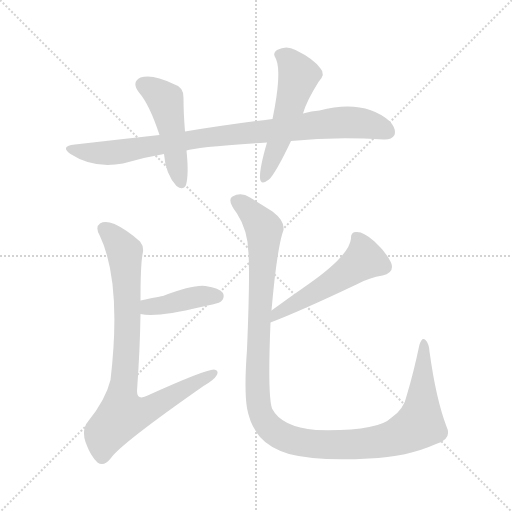
t = 0.00 s
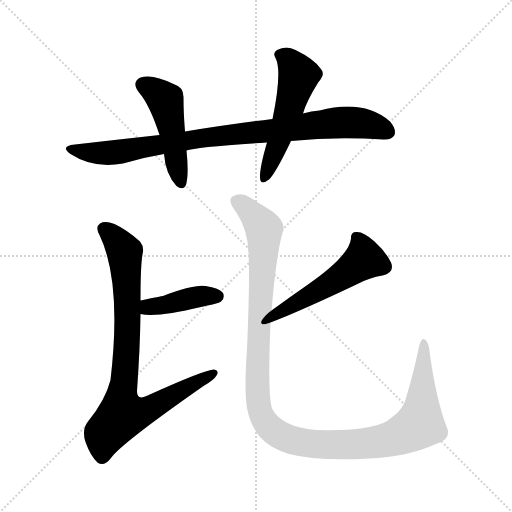
t = 4.50 s
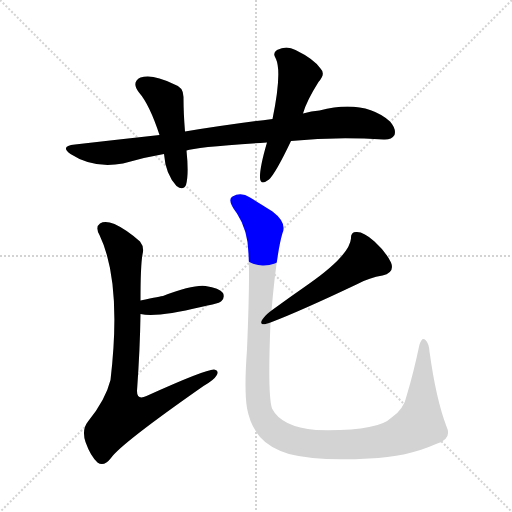
t = 4.68 s
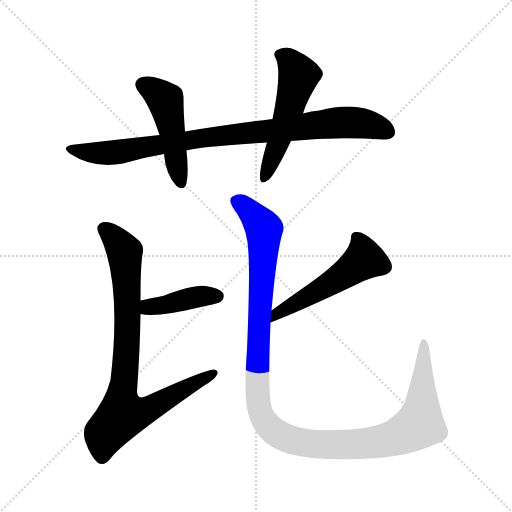
t = 4.85 s
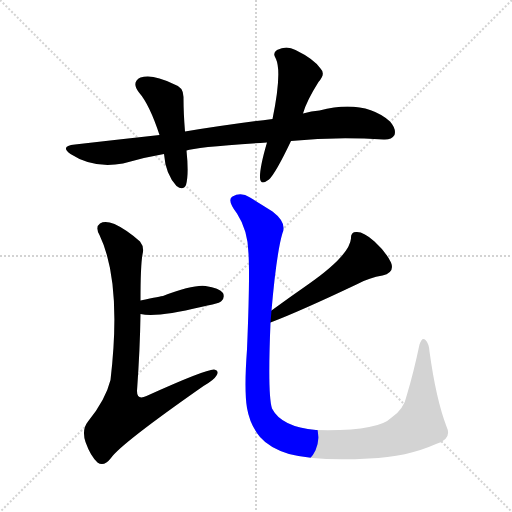
t = 5.03 s
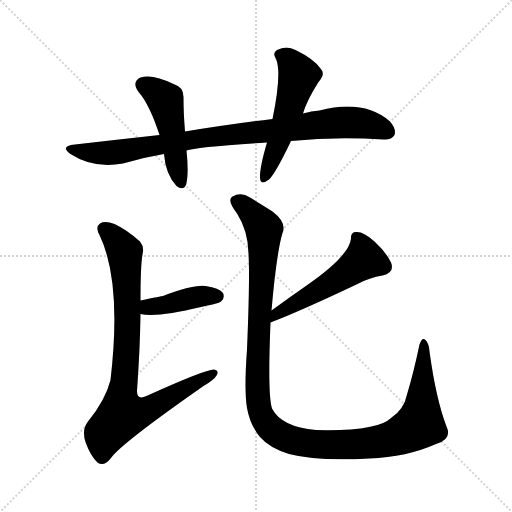
t = 5.74 s

The animated SVG that drew these frames (rendered in a browser with its animation timeline set to each time). Animation: 7 CSS @keyframes rules; one cycle of 5.74 s.

<svg version="1.1" viewBox="0 0 1024 1024" xmlns="http://www.w3.org/2000/svg">
  <g stroke="lightgray" stroke-dasharray="1,1" stroke-width="1" transform="scale(4, 4)">
    <line x1="0" y1="0" x2="256" y2="256"></line>
    <line x1="256" y1="0" x2="0" y2="256"></line>
    <line x1="128" y1="0" x2="128" y2="256"></line>
    <line x1="0" y1="128" x2="256" y2="128"></line>
  </g>
<g transform="scale(1, -1) translate(0, -900)">
   <style type="text/css">
    @keyframes keyframes0 {
      from {
       stroke: blue;
       stroke-dashoffset: 897;
       stroke-width: 128;
       }
       74% {
       animation-timing-function: step-end;
       stroke: blue;
       stroke-dashoffset: 0;
       stroke-width: 128;
       }
       to {
       stroke: black;
       stroke-width: 1024;
       }
       }
       #make-me-a-hanzi-animation-0 {
         animation: keyframes0 0.979980s both;
         animation-delay: 0.000000s;
         animation-timing-function: linear;
       }
    @keyframes keyframes1 {
      from {
       stroke: blue;
       stroke-dashoffset: 478;
       stroke-width: 128;
       }
       61% {
       animation-timing-function: step-end;
       stroke: blue;
       stroke-dashoffset: 0;
       stroke-width: 128;
       }
       to {
       stroke: black;
       stroke-width: 1024;
       }
       }
       #make-me-a-hanzi-animation-1 {
         animation: keyframes1 0.638997s both;
         animation-delay: 0.979980s;
         animation-timing-function: linear;
       }
    @keyframes keyframes2 {
      from {
       stroke: blue;
       stroke-dashoffset: 532;
       stroke-width: 128;
       }
       63% {
       animation-timing-function: step-end;
       stroke: blue;
       stroke-dashoffset: 0;
       stroke-width: 128;
       }
       to {
       stroke: black;
       stroke-width: 1024;
       }
       }
       #make-me-a-hanzi-animation-2 {
         animation: keyframes2 0.682943s both;
         animation-delay: 1.618978s;
         animation-timing-function: linear;
       }
    @keyframes keyframes3 {
      from {
       stroke: blue;
       stroke-dashoffset: 407;
       stroke-width: 128;
       }
       57% {
       animation-timing-function: step-end;
       stroke: blue;
       stroke-dashoffset: 0;
       stroke-width: 128;
       }
       to {
       stroke: black;
       stroke-width: 1024;
       }
       }
       #make-me-a-hanzi-animation-3 {
         animation: keyframes3 0.581217s both;
         animation-delay: 2.301921s;
         animation-timing-function: linear;
       }
    @keyframes keyframes4 {
      from {
       stroke: blue;
       stroke-dashoffset: 846;
       stroke-width: 128;
       }
       73% {
       animation-timing-function: step-end;
       stroke: blue;
       stroke-dashoffset: 0;
       stroke-width: 128;
       }
       to {
       stroke: black;
       stroke-width: 1024;
       }
       }
       #make-me-a-hanzi-animation-4 {
         animation: keyframes4 0.938477s both;
         animation-delay: 2.883138s;
         animation-timing-function: linear;
       }
    @keyframes keyframes5 {
      from {
       stroke: blue;
       stroke-dashoffset: 525;
       stroke-width: 128;
       }
       63% {
       animation-timing-function: step-end;
       stroke: blue;
       stroke-dashoffset: 0;
       stroke-width: 128;
       }
       to {
       stroke: black;
       stroke-width: 1024;
       }
       }
       #make-me-a-hanzi-animation-5 {
         animation: keyframes5 0.677246s both;
         animation-delay: 3.821615s;
         animation-timing-function: linear;
       }
    @keyframes keyframes6 {
      from {
       stroke: blue;
       stroke-dashoffset: 1216;
       stroke-width: 128;
       }
       80% {
       animation-timing-function: step-end;
       stroke: blue;
       stroke-dashoffset: 0;
       stroke-width: 128;
       }
       to {
       stroke: black;
       stroke-width: 1024;
       }
       }
       #make-me-a-hanzi-animation-6 {
         animation: keyframes6 1.239583s both;
         animation-delay: 4.498861s;
         animation-timing-function: linear;
       }
</style>
<path d="M 582.0 618.0 Q 669.0 627.0 767.0 621.0 Q 783.0 620.0 789.0 630.0 Q 793.0 642.0 780.0 657.0 Q 728.0 702.0 639.0 679.0 Q 623.0 678.0 606.0 673.0 L 545.0 662.0 Q 463.0 652.0 370.0 637.0 L 319.0 630.0 Q 237.0 621.0 150.0 611.0 Q 119.0 608.0 141.0 592.0 Q 187.0 562.0 246.0 573.0 Q 286.0 585.0 328.0 592.0 L 373.0 599.0 Q 391.0 606.0 534.0 615.0 L 582.0 618.0 Z" fill="lightgray"></path> 
<path d="M 370.0 637.0 Q 367.0 674.0 367.0 704.0 Q 368.0 726.0 347.0 732.0 Q 305.0 753.0 281.0 745.0 Q 262.0 736.0 278.0 715.0 Q 299.0 691.0 319.0 630.0 L 328.0 592.0 Q 331.0 552.0 353.0 528.0 Q 366.0 518.0 372.0 530.0 Q 378.0 551.0 373.0 599.0 L 370.0 637.0 Z" fill="lightgray"></path> 
<path d="M 606.0 673.0 Q 613.0 698.0 637.0 736.0 Q 652.0 752.0 641.0 763.0 Q 628.0 782.0 591.0 800.0 Q 573.0 810.0 554.0 800.0 Q 544.0 794.0 552.0 782.0 Q 564.0 755.0 545.0 662.0 L 534.0 615.0 Q 519.0 564.0 520.0 544.0 Q 521.0 528.0 538.0 541.0 Q 551.0 553.0 582.0 618.0 L 606.0 673.0 Z" fill="lightgray"></path> 
<path d="M 281.0 272.0 Q 315.0 265.0 402.0 286.0 Q 412.0 289.0 425.0 291.0 Q 441.0 295.0 443.0 298.0 Q 450.0 305.0 446.0 314.0 Q 439.0 324.0 411.0 328.0 Q 386.0 331.0 326.0 308.0 Q 323.0 308.0 281.0 299.0 C 252.0 293.0 251.0 277.0 281.0 272.0 Z" fill="lightgray"></path> 
<path d="M 281.0 299.0 Q 281.0 369.0 285.0 391.0 Q 289.0 406.0 280.0 417.0 Q 253.0 441.0 229.0 452.0 Q 210.0 459.0 200.0 453.0 Q 190.0 446.0 199.0 430.0 Q 244.0 336.0 221.0 140.0 Q 211.0 100.0 176.0 57.0 Q 163.0 41.0 171.0 16.0 Q 181.0 -12.0 195.0 -25.0 Q 208.0 -34.0 222.0 -16.0 Q 241.0 12.0 407.0 128.0 Q 428.0 140.0 433.0 149.0 Q 439.0 159.0 428.0 161.0 Q 410.0 161.0 293.0 108.0 Q 274.0 99.0 274.0 118.0 Q 280.0 202.0 281.0 272.0 L 281.0 299.0 Z" fill="lightgray"></path> 
<path d="M 541.0 255.0 Q 599.0 277.0 715.0 332.0 Q 739.0 345.0 765.0 349.0 Q 790.0 355.0 782.0 375.0 Q 772.0 396.0 749.0 417.0 Q 728.0 436.0 714.0 436.0 Q 701.0 437.0 702.0 423.0 Q 699.0 389.0 616.0 331.0 Q 580.0 306.0 543.0 279.0 C 519.0 261.0 513.0 244.0 541.0 255.0 Z" fill="lightgray"></path> 
<path d="M 543.0 279.0 Q 553.0 394.0 565.0 434.0 Q 574.0 455.0 545.0 477.0 Q 520.0 493.0 500.0 505.0 Q 482.0 517.0 465.0 507.0 Q 453.0 501.0 474.0 473.0 Q 496.0 439.0 497.0 393.0 Q 500.0 345.0 494.0 201.0 Q 488.0 120.0 494.0 84.0 Q 500.0 50.0 520.0 26.0 Q 539.0 4.0 578.0 -8.0 Q 636.0 -23.0 738.0 -17.0 Q 814.0 -14.0 872.0 12.0 Q 905.0 22.0 893.0 47.0 Q 872.0 102.0 859.0 197.0 Q 858.0 213.0 851.0 220.0 Q 844.0 227.0 839.0 211.0 Q 827.0 154.0 814.0 111.0 Q 808.0 81.0 782.0 64.0 Q 755.0 37.0 632.0 40.0 Q 563.0 46.0 544.0 83.0 Q 535.0 110.0 541.0 255.0 L 543.0 279.0 Z" fill="lightgray"></path> 
      <clipPath id="make-me-a-hanzi-clip-0">
      <path d="M 582.0 618.0 Q 669.0 627.0 767.0 621.0 Q 783.0 620.0 789.0 630.0 Q 793.0 642.0 780.0 657.0 Q 728.0 702.0 639.0 679.0 Q 623.0 678.0 606.0 673.0 L 545.0 662.0 Q 463.0 652.0 370.0 637.0 L 319.0 630.0 Q 237.0 621.0 150.0 611.0 Q 119.0 608.0 141.0 592.0 Q 187.0 562.0 246.0 573.0 Q 286.0 585.0 328.0 592.0 L 373.0 599.0 Q 391.0 606.0 534.0 615.0 L 582.0 618.0 Z" fill="lightgray"></path>
      </clipPath>
      <path clip-path="url(#make-me-a-hanzi-clip-0)" d="M 143.0 603.0 L 181.0 594.0 L 234.0 595.0 L 381.0 621.0 L 672.0 655.0 L 737.0 651.0 L 776.0 636.0 " fill="none" id="make-me-a-hanzi-animation-0" stroke-dasharray="769 1538" stroke-linecap="round"></path>

      <clipPath id="make-me-a-hanzi-clip-1">
      <path d="M 370.0 637.0 Q 367.0 674.0 367.0 704.0 Q 368.0 726.0 347.0 732.0 Q 305.0 753.0 281.0 745.0 Q 262.0 736.0 278.0 715.0 Q 299.0 691.0 319.0 630.0 L 328.0 592.0 Q 331.0 552.0 353.0 528.0 Q 366.0 518.0 372.0 530.0 Q 378.0 551.0 373.0 599.0 L 370.0 637.0 Z" fill="lightgray"></path>
      </clipPath>
      <path clip-path="url(#make-me-a-hanzi-clip-1)" d="M 287.0 729.0 L 305.0 722.0 L 331.0 698.0 L 362.0 534.0 " fill="none" id="make-me-a-hanzi-animation-1" stroke-dasharray="350 700" stroke-linecap="round"></path>

      <clipPath id="make-me-a-hanzi-clip-2">
      <path d="M 606.0 673.0 Q 613.0 698.0 637.0 736.0 Q 652.0 752.0 641.0 763.0 Q 628.0 782.0 591.0 800.0 Q 573.0 810.0 554.0 800.0 Q 544.0 794.0 552.0 782.0 Q 564.0 755.0 545.0 662.0 L 534.0 615.0 Q 519.0 564.0 520.0 544.0 Q 521.0 528.0 538.0 541.0 Q 551.0 553.0 582.0 618.0 L 606.0 673.0 Z" fill="lightgray"></path>
      </clipPath>
      <path clip-path="url(#make-me-a-hanzi-clip-2)" d="M 559.0 790.0 L 577.0 781.0 L 598.0 749.0 L 564.0 634.0 L 529.0 543.0 " fill="none" id="make-me-a-hanzi-animation-2" stroke-dasharray="404 808" stroke-linecap="round"></path>

      <clipPath id="make-me-a-hanzi-clip-3">
      <path d="M 281.0 272.0 Q 315.0 265.0 402.0 286.0 Q 412.0 289.0 425.0 291.0 Q 441.0 295.0 443.0 298.0 Q 450.0 305.0 446.0 314.0 Q 439.0 324.0 411.0 328.0 Q 386.0 331.0 326.0 308.0 Q 323.0 308.0 281.0 299.0 C 252.0 293.0 251.0 277.0 281.0 272.0 Z" fill="lightgray"></path>
      </clipPath>
      <path clip-path="url(#make-me-a-hanzi-clip-3)" d="M 287.0 279.0 L 398.0 307.0 L 435.0 308.0 " fill="none" id="make-me-a-hanzi-animation-3" stroke-dasharray="279 558" stroke-linecap="round"></path>

      <clipPath id="make-me-a-hanzi-clip-4">
      <path d="M 281.0 299.0 Q 281.0 369.0 285.0 391.0 Q 289.0 406.0 280.0 417.0 Q 253.0 441.0 229.0 452.0 Q 210.0 459.0 200.0 453.0 Q 190.0 446.0 199.0 430.0 Q 244.0 336.0 221.0 140.0 Q 211.0 100.0 176.0 57.0 Q 163.0 41.0 171.0 16.0 Q 181.0 -12.0 195.0 -25.0 Q 208.0 -34.0 222.0 -16.0 Q 241.0 12.0 407.0 128.0 Q 428.0 140.0 433.0 149.0 Q 439.0 159.0 428.0 161.0 Q 410.0 161.0 293.0 108.0 Q 274.0 99.0 274.0 118.0 Q 280.0 202.0 281.0 272.0 L 281.0 299.0 Z" fill="lightgray"></path>
      </clipPath>
      <path clip-path="url(#make-me-a-hanzi-clip-4)" d="M 209.0 442.0 L 242.0 408.0 L 251.0 380.0 L 255.0 237.0 L 243.0 108.0 L 245.0 70.0 L 270.0 72.0 L 307.0 86.0 L 427.0 153.0 " fill="none" id="make-me-a-hanzi-animation-4" stroke-dasharray="718 1436" stroke-linecap="round"></path>

      <clipPath id="make-me-a-hanzi-clip-5">
      <path d="M 541.0 255.0 Q 599.0 277.0 715.0 332.0 Q 739.0 345.0 765.0 349.0 Q 790.0 355.0 782.0 375.0 Q 772.0 396.0 749.0 417.0 Q 728.0 436.0 714.0 436.0 Q 701.0 437.0 702.0 423.0 Q 699.0 389.0 616.0 331.0 Q 580.0 306.0 543.0 279.0 C 519.0 261.0 513.0 244.0 541.0 255.0 Z" fill="lightgray"></path>
      </clipPath>
      <path clip-path="url(#make-me-a-hanzi-clip-5)" d="M 712.0 426.0 L 721.0 414.0 L 728.0 381.0 L 628.0 313.0 L 555.0 275.0 L 545.0 261.0 " fill="none" id="make-me-a-hanzi-animation-5" stroke-dasharray="397 794" stroke-linecap="round"></path>

      <clipPath id="make-me-a-hanzi-clip-6">
      <path d="M 543.0 279.0 Q 553.0 394.0 565.0 434.0 Q 574.0 455.0 545.0 477.0 Q 520.0 493.0 500.0 505.0 Q 482.0 517.0 465.0 507.0 Q 453.0 501.0 474.0 473.0 Q 496.0 439.0 497.0 393.0 Q 500.0 345.0 494.0 201.0 Q 488.0 120.0 494.0 84.0 Q 500.0 50.0 520.0 26.0 Q 539.0 4.0 578.0 -8.0 Q 636.0 -23.0 738.0 -17.0 Q 814.0 -14.0 872.0 12.0 Q 905.0 22.0 893.0 47.0 Q 872.0 102.0 859.0 197.0 Q 858.0 213.0 851.0 220.0 Q 844.0 227.0 839.0 211.0 Q 827.0 154.0 814.0 111.0 Q 808.0 81.0 782.0 64.0 Q 755.0 37.0 632.0 40.0 Q 563.0 46.0 544.0 83.0 Q 535.0 110.0 541.0 255.0 L 543.0 279.0 Z" fill="lightgray"></path>
      </clipPath>
      <path clip-path="url(#make-me-a-hanzi-clip-6)" d="M 472.0 498.0 L 494.0 483.0 L 528.0 444.0 L 515.0 124.0 L 523.0 68.0 L 550.0 36.0 L 590.0 18.0 L 678.0 10.0 L 775.0 20.0 L 825.0 42.0 L 840.0 52.0 L 842.0 65.0 L 848.0 212.0 " fill="none" id="make-me-a-hanzi-animation-6" stroke-dasharray="1088 2176" stroke-linecap="round"></path>

</g>
</svg>
